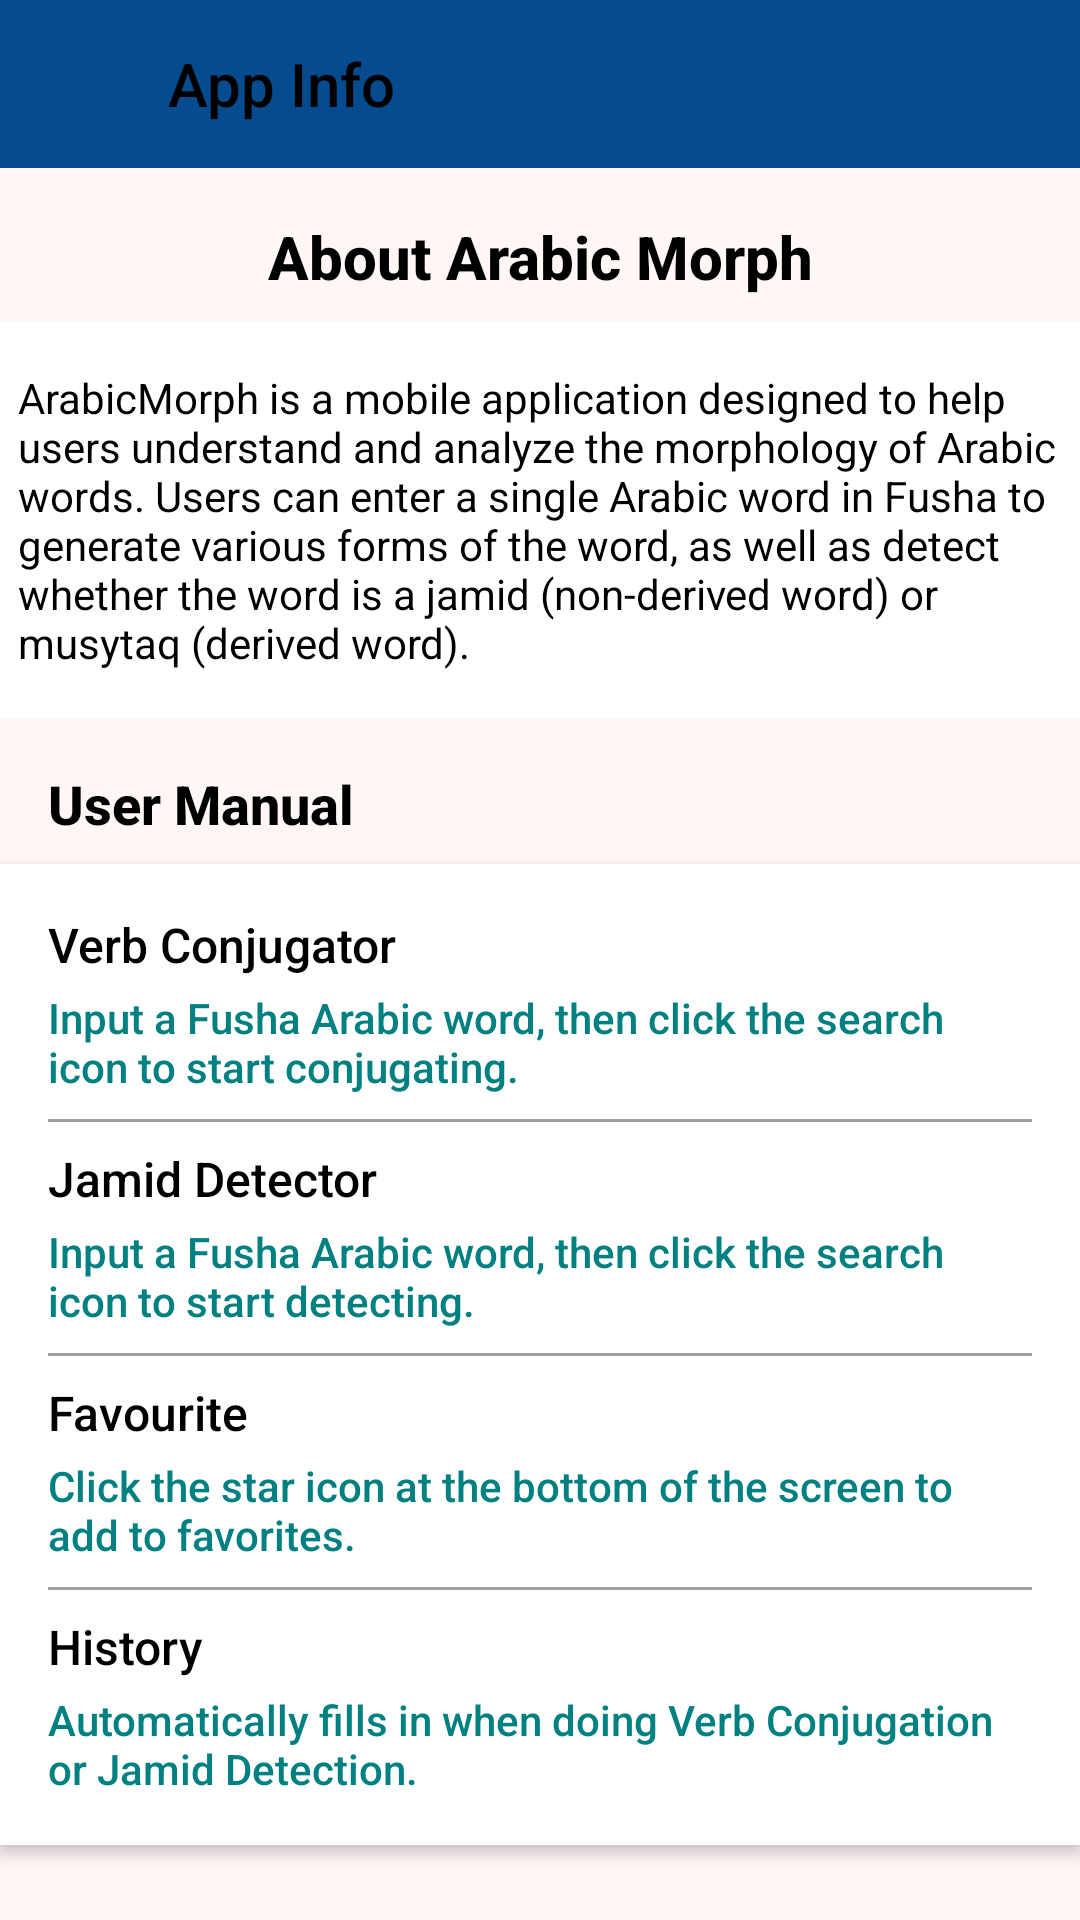

Layout XML and referenced resources for this Android screen:
<!-- AndroidManifest.xml: application theme Theme.ArabicMorph -->
<!-- res/layout/fragment_app_info.xml -->
<LinearLayout
    xmlns:android="http://schemas.android.com/apk/res/android"
    android:layout_width="match_parent"
    android:layout_height="match_parent"
    android:orientation="vertical"
    android:background="@color/background_color">

    <LinearLayout
        android:layout_width="match_parent"
        android:layout_height="56dp"
        android:background="@color/header_background"
        android:orientation="horizontal"
        android:gravity="center_vertical">

        <ImageView
            android:id="@+id/btn_back_app_info"
            android:layout_width="24dp"
            android:layout_height="24dp"
            android:layout_marginStart="16dp"
            android:src="@drawable/ic_back"
            android:contentDescription="@string/back" />

        <TextView
            android:id="@+id/toolbar_title_app_info"
            android:layout_width="wrap_content"
            android:layout_height="wrap_content"
            android:layout_marginStart="16dp"
            android:text="@string/app_info_title"
            android:textColor="@android:color/black"
            android:textSize="20sp"
            android:fontFamily="sans-serif-medium" />
    </LinearLayout>

    <TextView
        android:layout_width="match_parent"
        android:layout_height="wrap_content"
        android:layout_marginTop="16dp"
        android:text="@string/about_title"
        android:textAppearance="@style/TextAppearance.AppCompat.Medium"
        android:textStyle="bold"
        android:textSize="20sp"
        android:textColor="@android:color/black"
        android:fontFamily="sans-serif-medium"
        android:gravity="center" />

    <LinearLayout
        android:layout_width="380dp"
        android:layout_height="wrap_content"
        android:layout_gravity="center"
        android:layout_marginTop="8dp"
        android:background="@drawable/rounded_background"
        android:padding="16dp">

        <TextView
            android:layout_width="wrap_content"
            android:layout_height="wrap_content"
            android:text="@string/about_description"
            android:textAppearance="@style/TextAppearance.AppCompat.Body1"
            android:textColor="@android:color/black" />
    </LinearLayout>

    <TextView
        android:layout_width="wrap_content"
        android:layout_height="wrap_content"
        android:layout_marginTop="16dp"
        android:layout_marginStart="16dp"
        android:text="@string/user_manual_title"
        android:textAppearance="@style/TextAppearance.AppCompat.Medium"
        android:textStyle="bold"
        android:textSize="18sp"
        android:textColor="@android:color/black"
        android:fontFamily="sans-serif-medium" />

    <LinearLayout
        android:layout_width="match_parent"
        android:layout_height="wrap_content"
        android:layout_marginTop="8dp"
        android:orientation="vertical"
        android:background="@android:color/white"
        android:padding="16dp"
        android:elevation="3dp">

        <TextView
            android:layout_width="wrap_content"
            android:layout_height="wrap_content"
            android:text="@string/verb_conjugator_title"
            android:textSize="16sp"
            android:textAppearance="@style/TextAppearance.AppCompat.Medium"
            android:textColor="@android:color/black"
            android:fontFamily="sans-serif-medium" />

        <TextView
            android:layout_width="wrap_content"
            android:layout_height="wrap_content"
            android:text="@string/verb_conjugator_description"
            android:textSize="14sp"
            android:textAppearance="@style/TextAppearance.AppCompat.Body2"
            android:textColor="@color/text_secondary"
            android:layout_marginTop="4dp" />

        <View
            android:layout_width="wrap_content"
            android:layout_height="1dp"
            android:layout_marginVertical="8dp"
            android:background="@color/divider_color" />

        <TextView
            android:layout_width="wrap_content"
            android:layout_height="wrap_content"
            android:text="@string/jamid_detector_title"
            android:textSize="16sp"
            android:textAppearance="@style/TextAppearance.AppCompat.Medium"
            android:textColor="@android:color/black"
            android:fontFamily="sans-serif-medium" />

        <TextView
            android:layout_width="wrap_content"
            android:layout_height="wrap_content"
            android:text="@string/jamid_detector_description"
            android:textSize="14sp"
            android:textAppearance="@style/TextAppearance.AppCompat.Body2"
            android:textColor="@color/text_secondary"
            android:layout_marginTop="4dp" />

        <View
            android:layout_width="fill_parent"
            android:layout_height="1dp"
            android:layout_marginVertical="8dp"
            android:background="@color/divider_color" />

        <TextView
            android:layout_width="wrap_content"
            android:layout_height="wrap_content"
            android:text="@string/favourite_title"
            android:textSize="16sp"
            android:textAppearance="@style/TextAppearance.AppCompat.Medium"
            android:textColor="@android:color/black"
            android:fontFamily="sans-serif-medium" />

        <TextView
            android:layout_width="wrap_content"
            android:layout_height="wrap_content"
            android:text="@string/favourite_description"
            android:textSize="14sp"
            android:textAppearance="@style/TextAppearance.AppCompat.Body2"
            android:textColor="@color/text_secondary"
            android:layout_marginTop="4dp" />

        <View
            android:layout_width="fill_parent"
            android:layout_height="1dp"
            android:layout_marginVertical="8dp"
            android:background="@color/divider_color" />

        <TextView
            android:layout_width="wrap_content"
            android:layout_height="wrap_content"
            android:text="@string/history_title"
            android:textSize="16sp"
            android:textAppearance="@style/TextAppearance.AppCompat.Medium"
            android:textColor="@android:color/black"
            android:fontFamily="sans-serif-medium" />

        <TextView
            android:layout_width="wrap_content"
            android:layout_height="wrap_content"
            android:text="@string/history_description"
            android:textSize="14sp"
            android:textAppearance="@style/TextAppearance.AppCompat.Body2"
            android:textColor="@color/text_secondary"
            android:layout_marginTop="4dp" />
    </LinearLayout>
</LinearLayout>
<!-- resources referenced by this layout -->
<resources>
  <color name="background_color">#FFF6F6</color>
  <color name="divider_color">#9E9E9E</color>
  <color name="header_background">#054B90</color>
  <color name="text_secondary">#008080</color>
  <!-- drawable rounded_background (drawable) -->
  <?xml version="1.0" encoding="utf-8"?>
  <shape xmlns:android="http://schemas.android.com/apk/res/android">
      <solid android:color="#FFFFFF" />
      <corners android:radius="12dp" />
      <elevation android:shadowColor="#D6D6D6" android:radius="6dp"/>
  </shape>
  <string name="about_description">ArabicMorph is a mobile application designed to help users understand and analyze the morphology of Arabic words. Users can enter a single Arabic word in Fusha to generate various forms of the word, as well as detect whether the word is a jamid (non-derived word) or musytaq (derived word).</string>
  <string name="about_title">About Arabic Morph</string>
  <string name="app_info_title">App Info</string>
  <string name="back">Back</string>
  <string name="favourite_description">Click the star icon at the bottom of the screen to add to favorites.</string>
  <string name="favourite_title">Favourite</string>
  <string name="history_description">Automatically fills in when doing Verb Conjugation or Jamid Detection.</string>
  <string name="history_title">History</string>
  <string name="jamid_detector_description">Input a Fusha Arabic word, then click the search icon to start detecting.</string>
  <string name="jamid_detector_title">Jamid Detector</string>
  <string name="user_manual_title">User Manual</string>
  <string name="verb_conjugator_description">Input a Fusha Arabic word, then click the search icon to start conjugating.</string>
  <string name="verb_conjugator_title">Verb Conjugator</string>
  <style name="Theme.ArabicMorph" parent="Base.Theme.ArabicMorph" />
  <style name="Base.Theme.ArabicMorph" parent="Theme.Material3.DayNight.NoActionBar">
          
          
      </style>
</resources>
